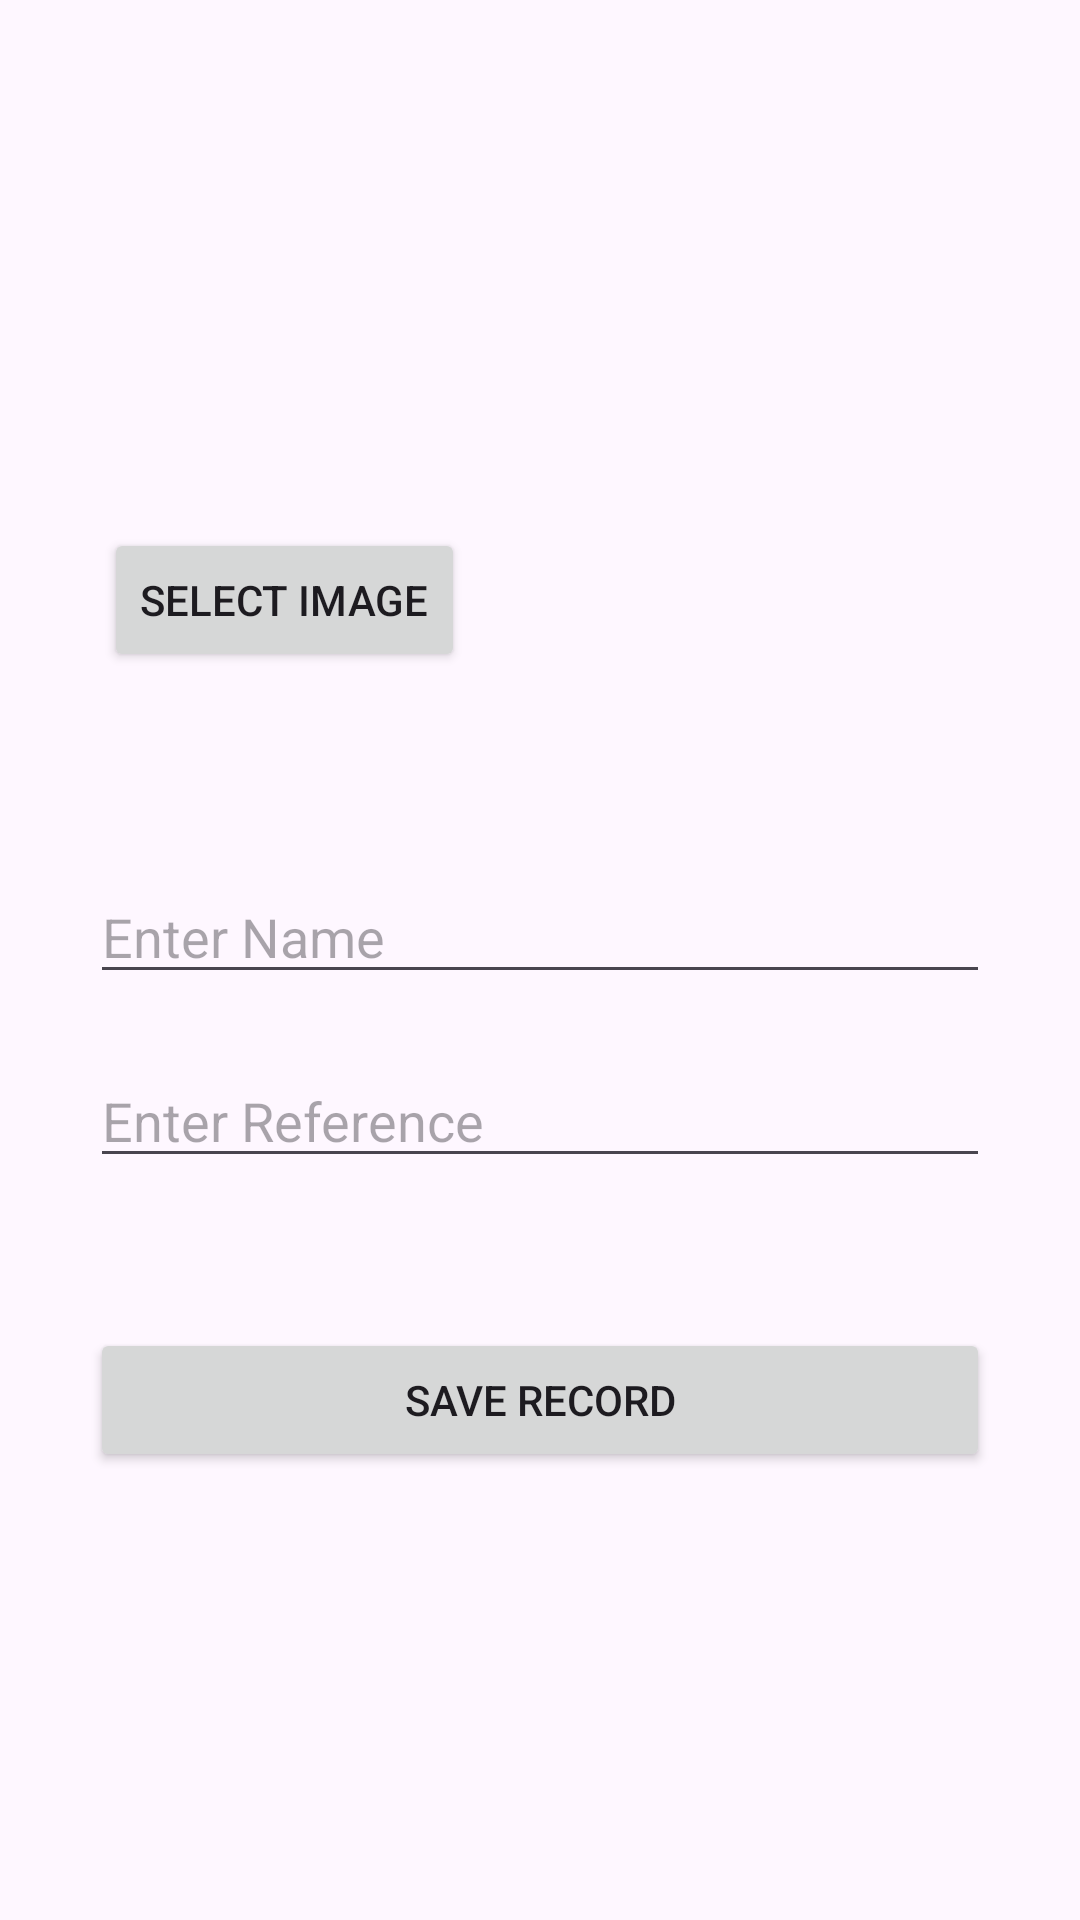

The Android layout XML behind this screen, and the referenced resources:
<!-- AndroidManifest.xml: application theme Theme.SLA_Maintenance -->
<!-- res/layout/activity_main2.xml -->
<?xml version="1.0" encoding="utf-8"?>
<androidx.constraintlayout.widget.ConstraintLayout xmlns:android="http://schemas.android.com/apk/res/android"
    xmlns:app="http://schemas.android.com/apk/res-auto"
    xmlns:tools="http://schemas.android.com/tools"
    android:layout_width="match_parent"
    android:layout_height="match_parent"
    android:padding="30dp"
    tools:context=".MainActivity">

    <LinearLayout
        android:layout_width="match_parent"
        android:layout_height="match_parent"
        android:orientation="vertical">
        <LinearLayout
            android:layout_width="match_parent"
            android:layout_height="wrap_content"
            android:layout_marginTop="100dp"
            android:gravity="center"
            android:orientation="horizontal"
            tools:ignore="MissingConstraints">

            <Button
                android:layout_width="wrap_content"
                android:layout_height="wrap_content"
                android:layout_marginRight="30dp"
                android:text="Select Image" />

            <ImageView
                android:id="@+id/imageview"
                android:layout_width="140dp"
                android:layout_height="140dp"
                android:scaleType="fitCenter"
                android:src="@mipmap/ic_launcher" />
        </LinearLayout>

        <EditText
            android:id="@+id/name"
            android:layout_width="match_parent"
            android:layout_height="wrap_content"
            android:layout_marginTop="20dp"
            android:hint="Enter Name" />

        <EditText
            android:id="@+id/reference"
            android:layout_width="match_parent"
            android:layout_height="wrap_content"
            android:layout_marginTop="20dp"
            android:hint="Enter Reference" />

        <Button
            android:id="@+id/save"
            android:layout_width="match_parent"
            android:layout_height="wrap_content"
            android:layout_marginTop="50dp"
            android:text="Save Record" />
    </LinearLayout>
</androidx.constraintlayout.widget.ConstraintLayout>
<!-- resources referenced by this layout -->
<resources>
  <style name="Theme.SLA_Maintenance" parent="Base.Theme.SLA_Maintenance" />
  <style name="Base.Theme.SLA_Maintenance" parent="Theme.Material3.DayNight.NoActionBar">
          
          <item name="colorPrimary">@color/black</item>
          <item name="colorPrimaryVariant">@color/abu</item>
          <item name="colorAccent">@color/abu</item> 
          <item name="colorControlHighlight">@color/abu</item> 
  
      </style>
  <color name="black">#FF000000</color>
  <color name="abu">#7C7373</color>
</resources>
